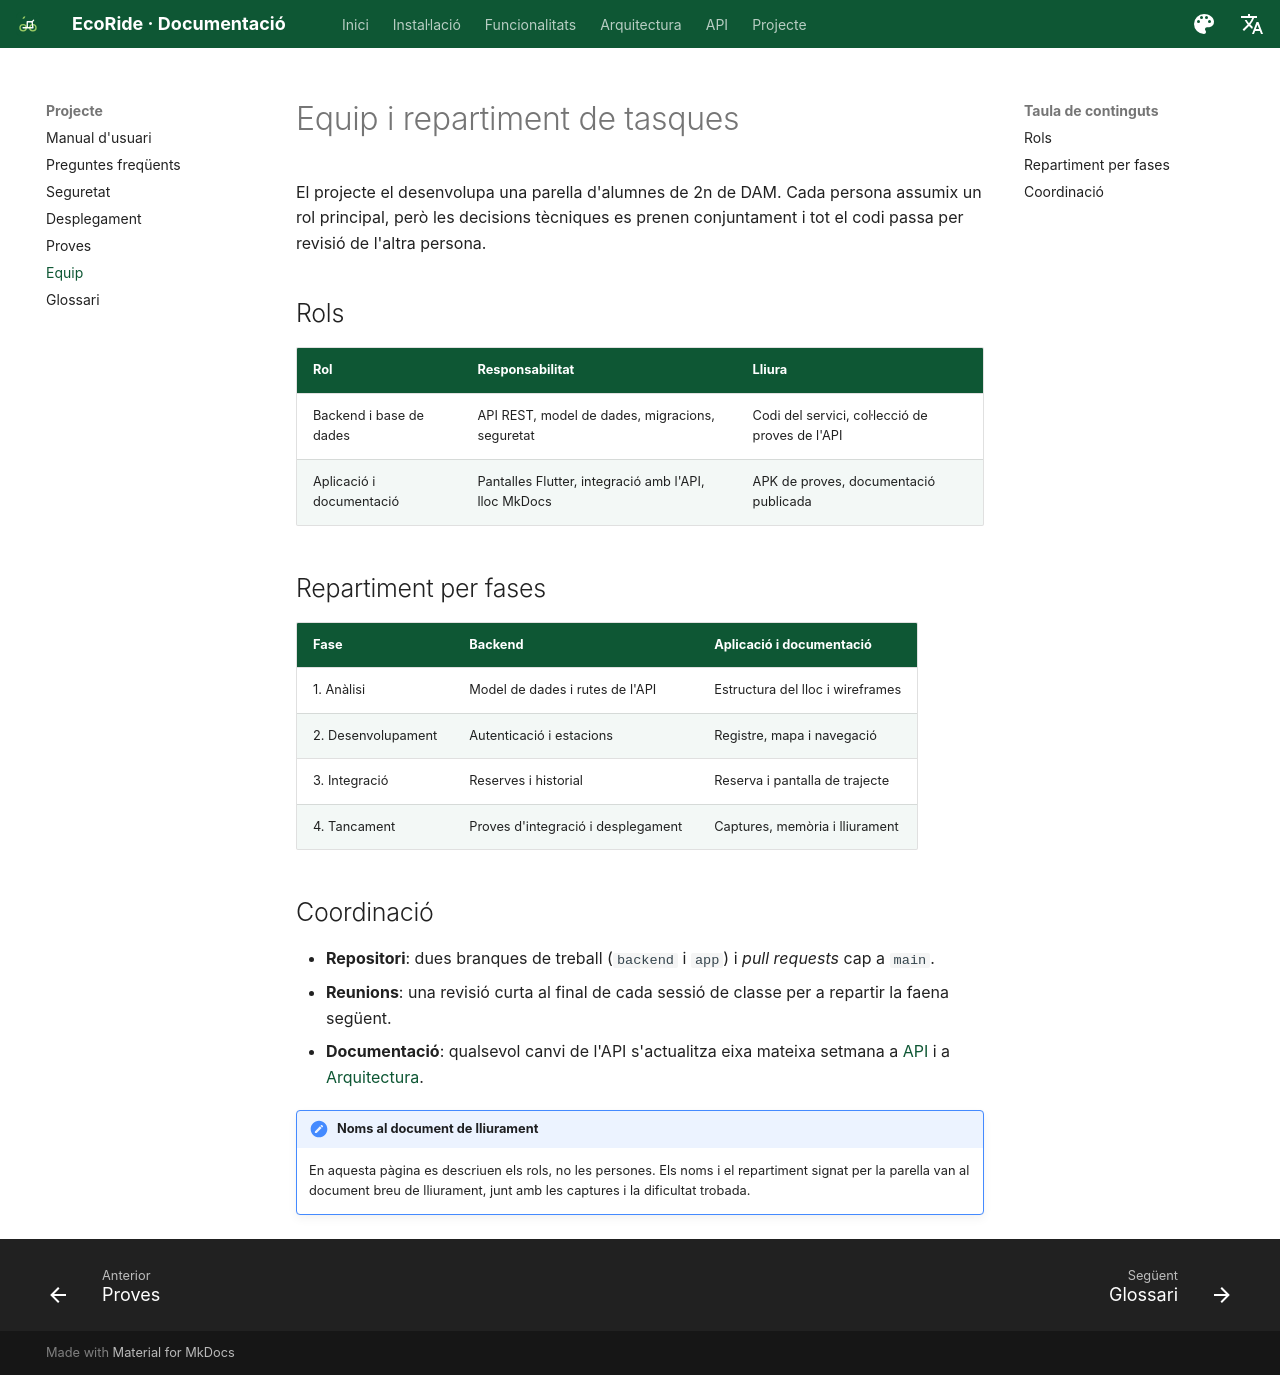

repository: Asiercode-max/EcoRide_Aaron_Asier · page: equip/index.html · generator: mkdocs

# Equip i repartiment de tasques

El projecte el desenvolupa una parella d'alumnes de 2n de DAM. Cada persona assumix un rol principal, però les decisions tècniques es prenen conjuntament i tot el codi passa per revisió de l'altra persona.

## Rols

| Rol | Responsabilitat | Lliura |
| --- | --- | --- |
| Backend i base de dades | API REST, model de dades, migracions, seguretat | Codi del servici, col·lecció de proves de l'API |
| Aplicació i documentació | Pantalles Flutter, integració amb l'API, lloc MkDocs | APK de proves, documentació publicada |

## Repartiment per fases

| Fase | Backend | Aplicació i documentació |
| --- | --- | --- |
| 1. Anàlisi | Model de dades i rutes de l'API | Estructura del lloc i wireframes |
| 2. Desenvolupament | Autenticació i estacions | Registre, mapa i navegació |
| 3. Integració | Reserves i historial | Reserva i pantalla de trajecte |
| 4. Tancament | Proves d'integració i desplegament | Captures, memòria i lliurament |

## Coordinació

- **Repositori**: dues branques de treball (`backend` i `app`) i *pull requests* cap a `main`.
- **Reunions**: una revisió curta al final de cada sessió de classe per a repartir la faena següent.
- **Documentació**: qualsevol canvi de l'API s'actualitza eixa mateixa setmana a [API](api.md) i a [Arquitectura](arquitectura.md).

!!! note "Noms al document de lliurament"
    En aquesta pàgina es descriuen els rols, no les persones. Els noms i el repartiment signat per la parella van al document breu de lliurament, junt amb les captures i la dificultat trobada.
